pico-8 play session: hold ← + tap ❎

[t = 1 s] hold ← ~1s, tap ❎ ~2×
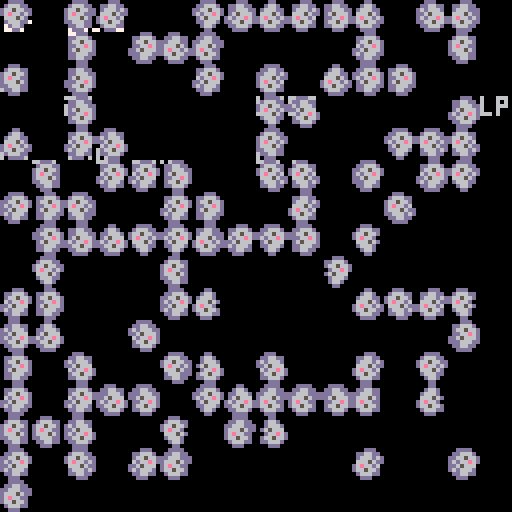
[t = 2 s] hold ← ~2s, tap ❎ ~4×
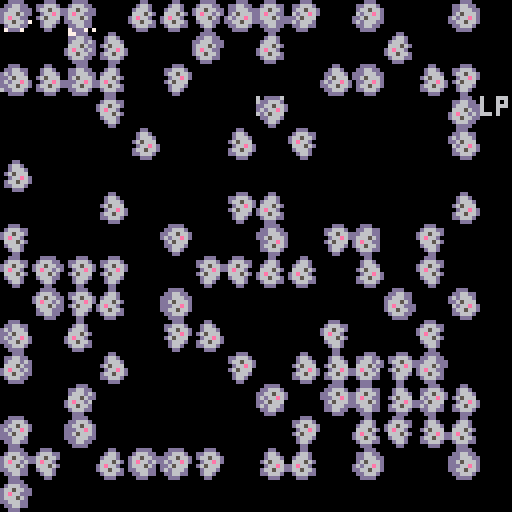
[t = 6 s] hold ← ~6s, tap ❎ ~10×
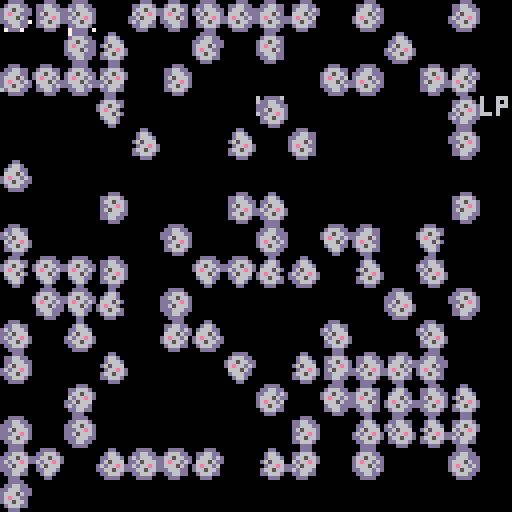

pico-8 cartridge
version 26
__lua__
z=15
timer=19
for i=0,z*z do
	mset(i%15,i/15,rnd(2))
end
::_::
timer+=1
if timer%20==0 then
	for i=0,z*z do
		px,py=flr(i%z)*8,flr(i/z)*8
		if mget(i%z,i/z)>0 then
			spr(1,px,py,1,1,rnd(2)>1,rnd(2)<1)
		else
			rectfill(px,py,px+7,py+7,0)
		end	
	end
	timer=0
end
--change state
if t()%2==0 then
	for i=0,z*z do
		mx,my=i%z,flr(i/z)
		n=-mget(mx,my)
		for j=0,8 do
			px,py=flr(mx+j%3-1)*8+4,flr(my+j%3-1)*8+4
			if	pget(px,py)>0 then
				n+=1
			end
		end
		if (n<2 or n>3) mset(mx,my,0)
		if (n==3) mset(mx,my,1) 
	end
end
flip()
goto _
__gfx__
0000000000ddd0000000000000000000000000000000000000000000000000000000000000000000000000000000000000000000000000000000000000000000
000000000d666dd00000000000000000000000000000000000000000000000000000000000000000000000000000000000000000000000000000000000000000
00700700d66566d00000000000000000000000000000000000000000000000000000000000000000000000000000000000000000000000000000000000000000
00077000d6e66d000000000000000000000000000000000000000000000000000000000000000000000000000000000000000000000000000000000000000000
00077000066656d00000000000000000000000000000000000000000000000000000000000000000000000000000000000000000000000000000000000000000
007007000d666d000000000000000000000000000000000000000000000000000000000000000000000000000000000000000000000000000000000000000000
0000000000d66d000000000000000000000000000000000000000000000000000000000000000000000000000000000000000000000000000000000000000000
00000000000dd0000000000000000000000000000000000000000000000000000000000000000000000000000000000000000000000000000000000000000000
